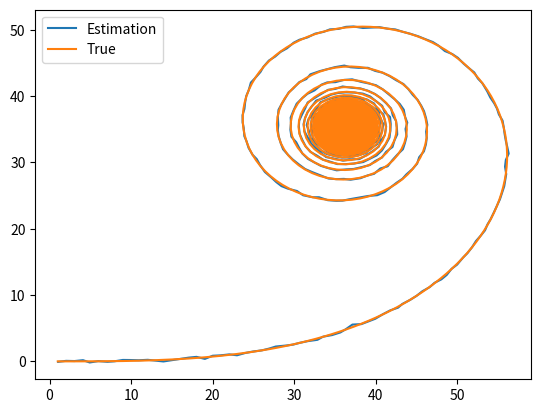

Write the Python code that produced this figure.
import numpy as np

class EKF:

    def __init__(self, prior_mean : np.array, prior_covariance : np.array):
        self.mean = prior_mean
        self.covariance = prior_covariance
        return

    # GETTERS
    # ==============================================

    def get_mean(self) -> np.array:
        return self.mean

    def get_covariance(self) -> np.array:
        return self.covariance

    # ==============================================

    # SETTERS
    # ==============================================

    def set_motion_model(self, g: callable):
        self.g = g
        return

    def set_jacobian_motion_model(self, G : callable):
        self.G = G
        return
    
    def set_measurement_model(self, h: callable):
        self.h = h
        return

    def set_jacobian_measurement_model(self, H : callable):
        self.H = H
        return

    # ==============================================

    # FILTER
    # ==============================================

    def predict(self, u : np.array, u_cov : np.array):
        g = self.g
        G = self.G(u, self.mean)
        self.mean = g(u, self.mean)
        self.covariance = np.dot(np.dot(G, self.covariance), G.T) + np.dot(np.dot(G, u_cov), G.T)
        return

    def update(self, z : np.array, Q :np.array):
        S = self.covariance
        H = self.H(self.mean)
        h = self.h
        I = np.eye(S.shape[0])
        mu = self.mean
        q1 = np.dot( H, np.dot(S, H.T) )
        q2 = q1 + Q
        factor = np.linalg.inv( q2 )
        K = np.dot( np.dot(S, H.T), factor )
        self.mean = mu + np.dot(K, (z - h(mu)))
        self.covariance = np.dot( ( I - np.dot(K, H) ), S )
        return K

    
    # ==============================================

if __name__ == "__main__":

    import matplotlib.pyplot as plt

    def motion_model_odometry_non_linear(u,x):
        c = np.cos(x[2,0])
        s = np.sin(x[2,0])
        g_x = np.array([
            [x[0,0] + c * u[0,0] - s * u[1,0] ],
            [x[1,0] + s * u[0,0] + c * u[1,0]],
            [x[2,0] + u[2,0]]
        ])
        return g_x

    def motion_model_odometry_non_linear_jacobian(u,x):
        c = np.cos(x[2,0])
        s = np.sin(x[2,0])
        G_x = np.array([
            [1., 0., -s * u[0,0] - c * u[1,0] ],
            [0., 1., c * u[0,0] - s * u[1,0]],
            [0., 0., 1.]
        ])
        return G_x

    def motion_model_linear(u,x):
        return u + x
    
    def motion_model_linear_jacobian(u,x):
        return np.eye(x.shape[0])
    
    def measurement_model_linear(x):
        return x
    
    def measurement_model_linear_jacobian(x):
        return np.eye(x.shape[0])

    prior_mean = np.zeros((3,1))
    prior_covariance = np.diag([1e-3,1e-3,1e-4])
    kf = EKF(prior_mean, prior_covariance)
    kf.set_motion_model(motion_model_odometry_non_linear)
    kf.set_jacobian_motion_model(motion_model_odometry_non_linear_jacobian)
    kf.set_measurement_model(measurement_model_linear)
    kf.set_jacobian_measurement_model(measurement_model_linear_jacobian)

    est_position_list = []
    true_position_list = []
    action_cov = np.diag([0.25, 0.25, 0.1])
    meas_cov = np.diag([0.01,0.01, 0.001])
    true_pos = np.zeros((3,1))
    
    for i in range(5000):
        # Randomly chosen control action
        freq = 1/5000. * np.pi
        r = 1.0
        u = np.array( [ [r], [0.], [i * freq] ] ) #(np.random.rand(2,1) * 2)# - 1
        true_pos = motion_model_odometry_non_linear(u,true_pos)
        true_position_list.append(true_pos[:2].flatten())

        # Generate noise
        u_noise = np.random.multivariate_normal(mean = u.flatten(), cov=action_cov).reshape(3,1)
        z_noise = np.random.multivariate_normal(mean = true_pos.flatten(), cov=meas_cov).reshape(3,1)

        # Estimation
        kf.predict(u_noise,action_cov)
        kf.update(z_noise, meas_cov)
        est_pos = kf.get_mean()
        est_position_list.append(est_pos[:2].flatten())
    est_position_array = np.vstack(est_position_list)
    true_position_array = np.vstack(true_position_list)
    mean_rmsd = np.average( np.linalg.norm( true_position_array - est_position_array, axis = 1 ) )
    print(mean_rmsd)
    plt.plot(est_position_array[:,0], est_position_array[:,1], label="Estimation")
    plt.plot(true_position_array[:,0], true_position_array[:,1], label="True")
    plt.legend()
    plt.show()
    exit(0)